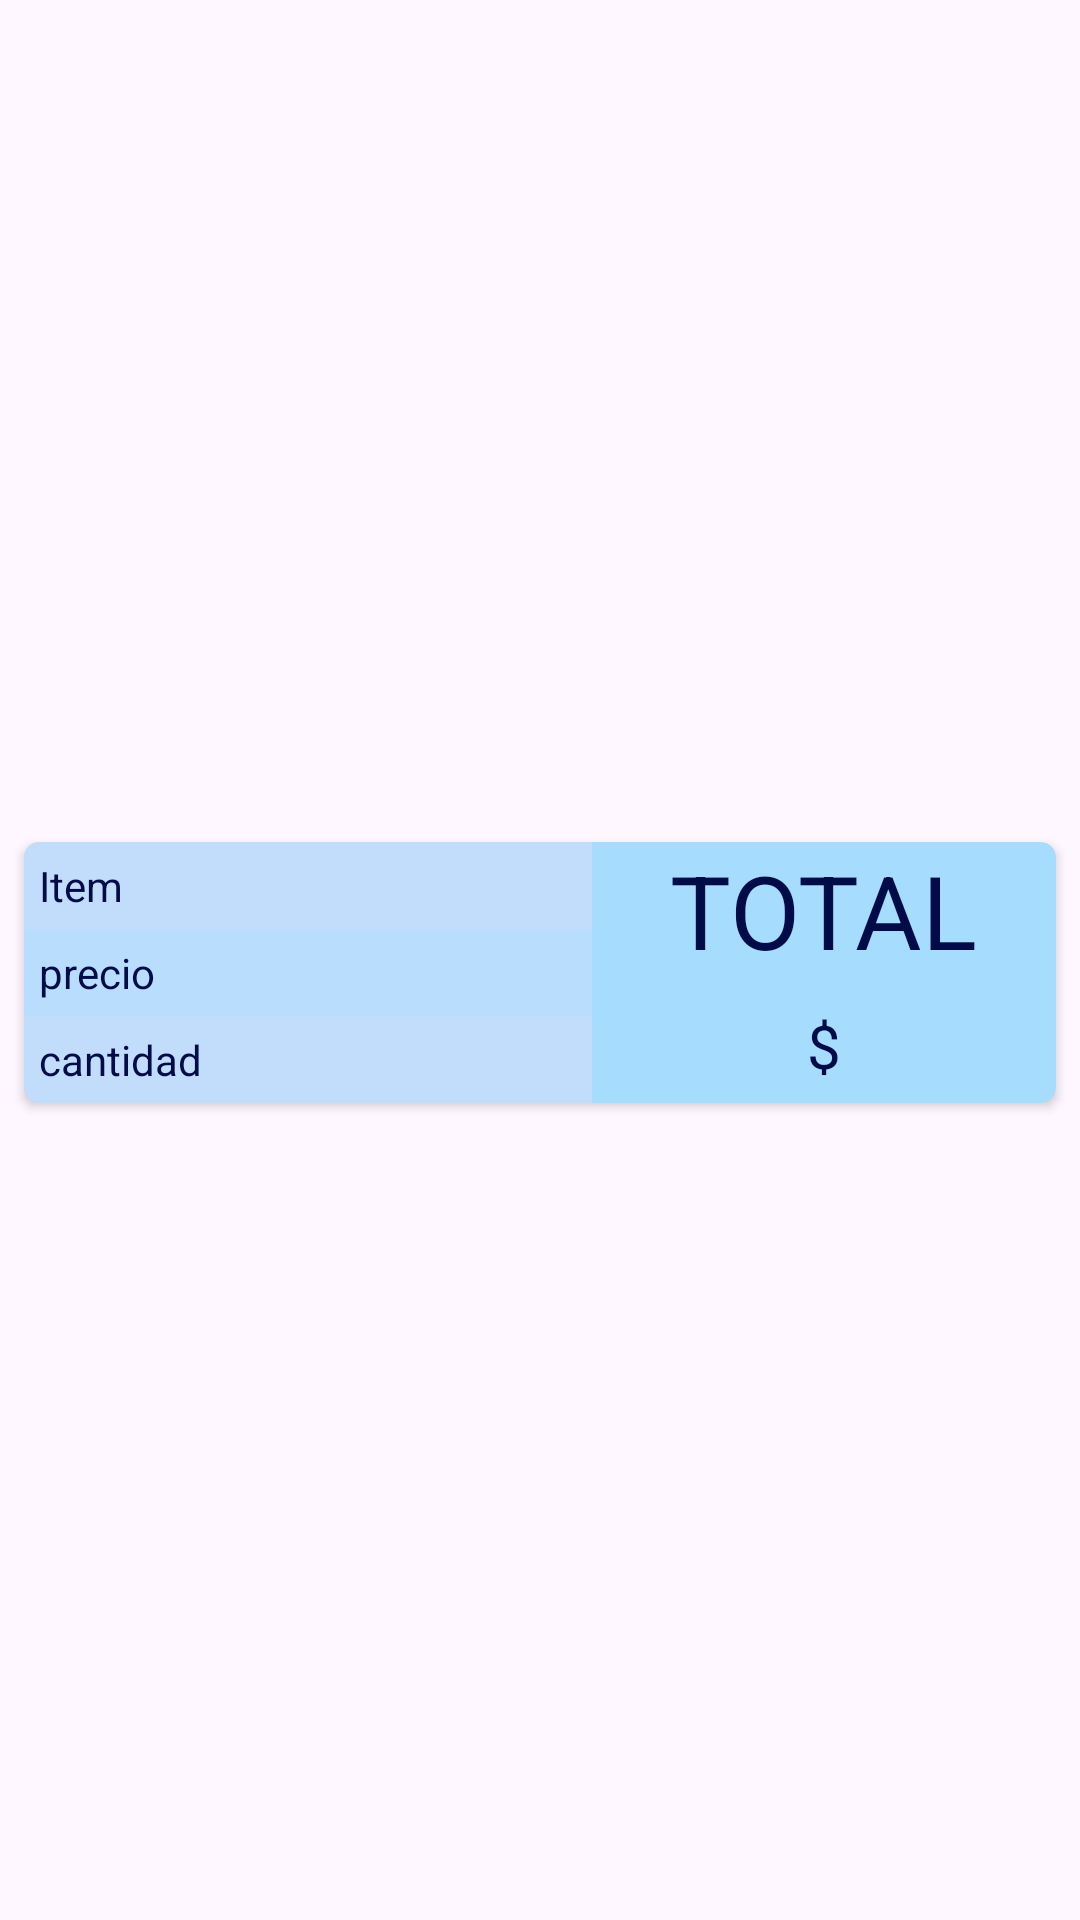

Produce the Android XML layout that renders to this screen, including the resource entries it uses.
<!-- AndroidManifest.xml: application theme Theme.Ejercicio2MargaritaM6 -->
<!-- res/layout/item.xml -->
<?xml version="1.0" encoding="utf-8"?>
<androidx.constraintlayout.widget.ConstraintLayout xmlns:android="http://schemas.android.com/apk/res/android"
    xmlns:app="http://schemas.android.com/apk/res-auto"
    xmlns:tools="http://schemas.android.com/tools"
    android:layout_width="match_parent"
    android:layout_height="wrap_content">

    <androidx.cardview.widget.CardView
        android:layout_width="0dp"
        android:layout_height="wrap_content"
        android:layout_marginStart="8dp"
        android:layout_marginTop="8dp"
        android:layout_marginEnd="8dp"
        app:cardBackgroundColor="#A6DDFF"
        app:cardCornerRadius="5dp"
        app:layout_constraintBottom_toBottomOf="parent"
        app:layout_constraintEnd_toEndOf="parent"
        app:layout_constraintStart_toStartOf="parent"
        app:layout_constraintTop_toTopOf="parent">

        <androidx.constraintlayout.widget.ConstraintLayout
            android:layout_width="match_parent"
            android:layout_height="match_parent">

            <TextView
                android:id="@+id/cantidadDetalleTxt"
                android:layout_width="0dp"
                android:layout_height="wrap_content"
                android:background="#ABD1DCFA"
                android:padding="5dp"
                android:text="cantidad"
                android:textColor="#000B47"
                app:layout_constraintBottom_toBottomOf="parent"
                app:layout_constraintEnd_toEndOf="@+id/precioDetalleTxt"
                app:layout_constraintHorizontal_bias="0.0"
                app:layout_constraintStart_toStartOf="@+id/precioDetalleTxt"
                app:layout_constraintTop_toBottomOf="@+id/precioDetalleTxt" />

            <TextView
                android:id="@+id/precioDetalleTxt"
                android:layout_width="0dp"
                android:layout_height="wrap_content"
                android:background="#68D1DCFA"
                android:padding="5dp"
                android:text="precio"
                android:textColor="#000B47"
                app:layout_constraintEnd_toEndOf="@+id/nombreDetalleTxt"
                app:layout_constraintHorizontal_bias="0.0"
                app:layout_constraintStart_toStartOf="@+id/nombreDetalleTxt"
                app:layout_constraintTop_toBottomOf="@+id/nombreDetalleTxt" />

            <TextView
                android:id="@+id/nombreDetalleTxt"
                android:layout_width="0dp"
                android:layout_height="wrap_content"
                android:background="#ABD1DCFA"
                android:padding="5dp"
                android:text="Item "
                android:textColor="#000B47"
                app:layout_constraintEnd_toStartOf="@+id/guideline4"
                app:layout_constraintHorizontal_bias="0.0"
                app:layout_constraintStart_toStartOf="parent"
                app:layout_constraintTop_toTopOf="parent" />

            <androidx.constraintlayout.widget.Guideline
                android:id="@+id/guideline4"
                android:layout_width="wrap_content"
                android:layout_height="wrap_content"
                android:orientation="vertical"
                app:layout_constraintGuide_percent="0.55" />

            <TextView
                android:id="@+id/resultadoDetalleTxt"
                android:layout_width="0dp"
                android:layout_height="wrap_content"
                android:gravity="center"
                android:text="$"
                android:textColor="#000B47"
                android:textSize="20sp"
                app:layout_constraintBottom_toBottomOf="parent"
                app:layout_constraintEnd_toEndOf="parent"
                app:layout_constraintHorizontal_bias="0.0"
                app:layout_constraintStart_toStartOf="@+id/guideline4"
                app:layout_constraintTop_toBottomOf="@+id/textView11"
                app:layout_constraintVertical_bias="0.625" />

            <TextView
                android:id="@+id/textView11"
                android:layout_width="wrap_content"
                android:layout_height="wrap_content"
                android:text="TOTAL"
                android:textColor="#000B47"
                android:textSize="34sp"
                app:layout_constraintEnd_toEndOf="@+id/resultadoDetalleTxt"
                app:layout_constraintStart_toStartOf="@+id/resultadoDetalleTxt"
                app:layout_constraintTop_toTopOf="parent" />
        </androidx.constraintlayout.widget.ConstraintLayout>
    </androidx.cardview.widget.CardView>

</androidx.constraintlayout.widget.ConstraintLayout>
<!-- resources referenced by this layout -->
<resources>
  <style name="Theme.Ejercicio2MargaritaM6" parent="Base.Theme.Ejercicio2MargaritaM6" />
  <style name="Base.Theme.Ejercicio2MargaritaM6" parent="Theme.Material3.DayNight.NoActionBar">
          
          
      </style>
</resources>
